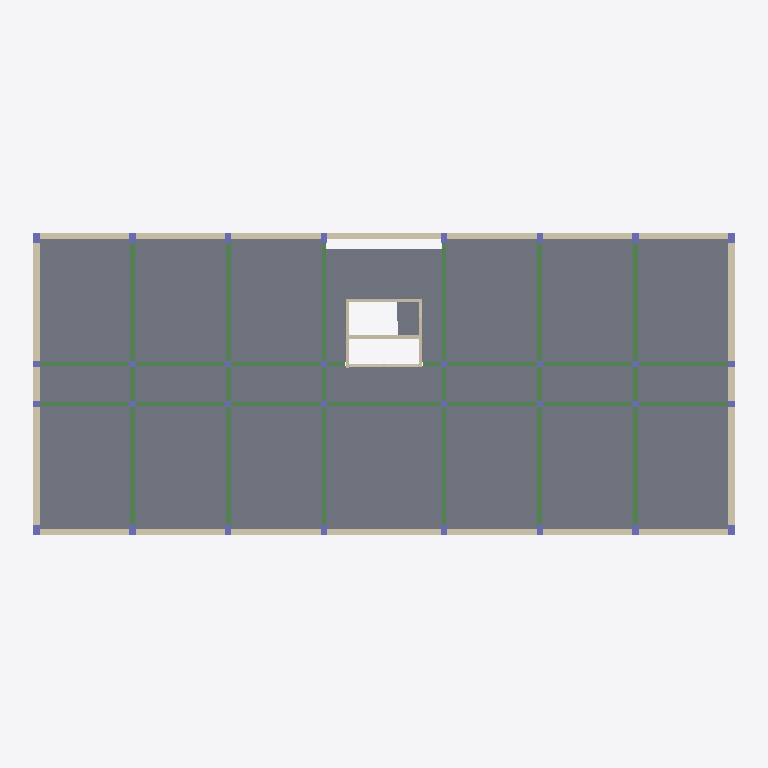
Plan cut of the same IFC building model at storey 'Level 1' (level 0.00 m, cut at 1.40 m), seen from above with north up, elements coloured by IFC class: 33 beams (green), 32 columns (violet), 25 walls (beige), 21 slabs (grey). Cut surfaces are drawn darker.
Extent 44.5 m × 21.3 m × 30.6 m (x, y, z). Storeys (8): Foundation at -4.70 m; Basement at -3.50 m; Level 1 at 0.00 m; Level 2 at 4.50 m; Level 3 at 8.50 m; Level 4 at 12.50 m; Roof at 16.50 m; Top at 19.00 m. Elements (815): 245 IfcBeam, 200 IfcSlab, 160 IfcColumn, 108 IfcReinforcingBar, 102 IfcWall.

HEADER;
FILE_DESCRIPTION(('ViewDefinition [ReferenceView_V1.2]','RevitIdentifiers [ContentGUID: 0bb090d1-ffbb-4872-a1da-1704731063f9, VersionGUID: 66bedc6d-c21f-41a8-a297-4a22a33dc98f, NumberOfSaves: 53]','CoordinateReference [CoordinateBase: Internal Origin, ProjectSite: Default Site]','ExchangeRequirement [Structural]'),'2;1');
FILE_NAME('STR.ifc','2026-11-02T06:43:05+01:00',(''),(''),'ODA SDAI 24.12','Autodesk Revit 25.4.30.30 (ENU) - IFC 25.4.30.28','');
FILE_SCHEMA(('IFC4'));
ENDSEC;
DATA;
#29=IFCPROJECT('0Bi93H$xj8Sg7Q5mICxvm9',#18,'Project Number',$,$,'Project Name','Project Status',(#24),#34030);
#68=IFCSITE('0Bi93H$xj8Sg7Q5mICxvmB',#18,'Default',$,$,#67,$,$,.ELEMENT.,(42,21,31,401672),(-71,-3,-24,-318237),0.0,$,$);
#34=IFCBUILDING('0Bi93H$xj8Sg7Q5mICxvm8',#18,'',$,$,#32,$,'',.ELEMENT.,$,$,#33);
#38=IFCBUILDINGSTOREY('1wOM0jPMX5bwwhZCU_lgeK',#18,'Foundation',$,'Level:8mm Head',#37,$,'Foundation',.ELEMENT.,-470.0);
#42=IFCBUILDINGSTOREY('0ekYXkVrXD6Ox9OP30AYEn',#18,'Basement',$,'Level:8mm Head',#41,$,'Basement',.ELEMENT.,-350.00000000000045);
#45=IFCBUILDINGSTOREY('1qv6ynVKX7xf87anS8vNi1',#18,'Level 1',$,'Level:8mm Head',#44,$,'Level 1',.ELEMENT.,3.524413E-11);
#49=IFCBUILDINGSTOREY('0ekYXkVrXD6Ox9OP30AYEw',#18,'Level 2',$,'Level:8mm Head',#48,$,'Level 2',.ELEMENT.,450.00000000002336);
#53=IFCBUILDINGSTOREY('0ekYXkVrXD6Ox9OP30AYEz',#18,'Level 3',$,'Level:8mm Head',#52,$,'Level 3',.ELEMENT.,850.0000000000288);
#57=IFCBUILDINGSTOREY('0ekYXkVrXD6Ox9OP30AYEy',#18,'Level 4',$,'Level:8mm Head',#56,$,'Level 4',.ELEMENT.,1250.0000000000286);
#61=IFCBUILDINGSTOREY('0ekYXkVrXD6Ox9OP30AYE$',#18,'Roof',$,'Level:8mm Head',#60,$,'Roof',.ELEMENT.,1650.0000000000284);
#65=IFCBUILDINGSTOREY('0ekYXkVrXD6Ox9OP30AYE_',#18,'Top',$,'Level:8mm Head',#64,$,'Top',.ELEMENT.,1900.0);
#12180=IFCSLAB('0ekYXkVrXD6Ox9OP30AWOc',#18,'Floor:Generic 200mm:436303',$,'Floor:Generic 200mm',#12167,#12179,'436303',.FLOOR.);
#11783=IFCSLAB('0ekYXkVrXD6Ox9OP30AWcw',#18,'Floor:Generic 200mm:436179',$,'Floor:Generic 200mm',#11770,#11782,'436179',.FLOOR.);
#11873=IFCSLAB('0ekYXkVrXD6Ox9OP30AWcR',#18,'Floor:Generic 200mm:436210',$,'Floor:Generic 200mm',#11860,#11872,'436210',.FLOOR.);
#12060=IFCSLAB('0ekYXkVrXD6Ox9OP30AWPC',#18,'Floor:Generic 200mm:436261',$,'Floor:Generic 200mm',#12047,#12059,'436261',.FLOOR.);
#12150=IFCSLAB('0ekYXkVrXD6Ox9OP30AWOj',#18,'Floor:Generic 200mm:436292',$,'Floor:Generic 200mm',#12137,#12149,'436292',.FLOOR.);
#11753=IFCSLAB('0ekYXkVrXD6Ox9OP30AWcX',#18,'Floor:Generic 200mm:436168',$,'Floor:Generic 200mm',#11740,#11752,'436168',.FLOOR.);
#11843=IFCSLAB('0ekYXkVrXD6Ox9OP30AWcE',#18,'Floor:Generic 200mm:436199',$,'Floor:Generic 200mm',#11830,#11842,'436199',.FLOOR.);
#12030=IFCSLAB('0ekYXkVrXD6Ox9OP30AWPp',#18,'Floor:Generic 200mm:436250',$,'Floor:Generic 200mm',#12017,#12029,'436250',.FLOOR.);
#12120=IFCSLAB('0ekYXkVrXD6Ox9OP30AWPG',#18,'Floor:Generic 200mm:436281',$,'Floor:Generic 200mm',#12107,#12119,'436281',.FLOOR.);
#11723=IFCSLAB('0ekYXkVrXD6Ox9OP30AWdK',#18,'Floor:Generic 200mm:436157',$,'Floor:Generic 200mm',#11710,#11722,'436157',.FLOOR.);
#11813=IFCSLAB('0ekYXkVrXD6Ox9OP30AWcr',#18,'Floor:Generic 200mm:436188',$,'Floor:Generic 200mm',#11800,#11812,'436188',.FLOOR.);
#12000=IFCSLAB('0ekYXkVrXD6Ox9OP30AWPc',#18,'Floor:Generic 200mm:436239',$,'Floor:Generic 200mm',#11987,#11999,'436239',.FLOOR.);
#12090=IFCSLAB('0ekYXkVrXD6Ox9OP30AWP7',#18,'Floor:Generic 200mm:436270',$,'Floor:Generic 200mm',#12077,#12089,'436270',.FLOOR.);
#11915=IFCSLAB('0ekYXkVrXD6Ox9OP30AWcK',#18,'Floor:Generic 200mm:436221',$,'Floor:Generic 200mm',#11890,#11914,'436221',.FLOOR.);
#12300=IFCSLAB('0ekYXkVrXD6Ox9OP30AWRY',#18,'Floor:Generic 200mm:436363',$,'Floor:Generic 200mm',#12287,#12299,'436363',.FLOOR.);
#12270=IFCSLAB('0ekYXkVrXD6Ox9OP30AWOL',#18,'Floor:Generic 200mm:436348',$,'Floor:Generic 200mm',#12257,#12269,'436348',.FLOOR.);
#12390=IFCSLAB('0ekYXkVrXD6Ox9OP30AWRH',#18,'Floor:Generic 200mm:436408',$,'Floor:Generic 200mm',#12377,#12389,'436408',.FLOOR.);
#12240=IFCSLAB('0ekYXkVrXD6Ox9OP30AWO4',#18,'Floor:Generic 200mm:436333',$,'Floor:Generic 200mm',#12227,#12239,'436333',.FLOOR.);
#12360=IFCSLAB('0ekYXkVrXD6Ox9OP30AWR0',#18,'Floor:Generic 200mm:436393',$,'Floor:Generic 200mm',#12347,#12359,'436393',.FLOOR.);
#12210=IFCSLAB('0ekYXkVrXD6Ox9OP30AWOt',#18,'Floor:Generic 200mm:436318',$,'Floor:Generic 200mm',#12197,#12209,'436318',.FLOOR.);
#12330=IFCSLAB('0ekYXkVrXD6Ox9OP30AWRp',#18,'Floor:Generic 200mm:436378',$,'Floor:Generic 200mm',#12317,#12329,'436378',.FLOOR.);
#5466=IFCWALL('0ekYXkVrXD6Ox9OP30AWzo',#18,'Basic Wall:Bearing wall 400mm:434459',$,'Basic Wall:Bearing wall 400mm',#5454,#5458,'434459',.NOTDEFINED.);
#5530=IFCWALL('0ekYXkVrXD6Ox9OP30AWzq',#18,'Basic Wall:Bearing wall 400mm:434461',$,'Basic Wall:Bearing wall 400mm',#5518,#5522,'434461',.NOTDEFINED.);
#5786=IFCWALL('0ekYXkVrXD6Ox9OP30AWzC',#18,'Basic Wall:Bearing wall 400mm:434469',$,'Basic Wall:Bearing wall 400mm',#5774,#5778,'434469',.NOTDEFINED.);
#5850=IFCWALL('0ekYXkVrXD6Ox9OP30AWzE',#18,'Basic Wall:Bearing wall 400mm:434471',$,'Basic Wall:Bearing wall 400mm',#5838,#5842,'434471',.NOTDEFINED.);
#5220=IFCWALL('0ekYXkVrXD6Ox9OP30AWwU',#18,'Basic Wall:Bearing wall 400mm:434423',$,'Basic Wall:Bearing wall 400mm',#5170,#5174,'434423',.NOTDEFINED.);
#5658=IFCWALL('0ekYXkVrXD6Ox9OP30AWz8',#18,'Basic Wall:Bearing wall 400mm:434465',$,'Basic Wall:Bearing wall 400mm',#5646,#5650,'434465',.NOTDEFINED.);
#12585=IFCBEAM('0yRMKaqxTCnwB58pi3poQ1',#18,'M_Concrete-Rectangular Beam w Plaster w Dropline.0001:300 x 600mm:444523',$,'M_Concrete-Rectangular Beam w Plaster w Dropline.0001:300 x 600mm',#12584,#12582,'444523',.BEAM.);
#12679=IFCBEAM('0yRMKaqxTCnwB58pi3poQ7',#18,'M_Concrete-Rectangular Beam w Plaster w Dropline.0001:300 x 600mm:444525',$,'M_Concrete-Rectangular Beam w Plaster w Dropline.0001:300 x 600mm',#12678,#12676,'444525',.BEAM.);
#12726=IFCBEAM('0yRMKaqxTCnwB58pi3poQ4',#18,'M_Concrete-Rectangular Beam w Plaster w Dropline.0001:300 x 600mm:444526',$,'M_Concrete-Rectangular Beam w Plaster w Dropline.0001:300 x 600mm',#12725,#12723,'444526',.BEAM.);
#12820=IFCBEAM('0yRMKaqxTCnwB58pi3poQQ',#18,'M_Concrete-Rectangular Beam w Plaster w Dropline.0001:300 x 600mm:444528',$,'M_Concrete-Rectangular Beam w Plaster w Dropline.0001:300 x 600mm',#12819,#12817,'444528',.BEAM.);
#13008=IFCBEAM('0yRMKaqxTCnwB58pi3poQU',#18,'M_Concrete-Rectangular Beam w Plaster w Dropline.0001:300 x 600mm:444532',$,'M_Concrete-Rectangular Beam w Plaster w Dropline.0001:300 x 600mm',#13007,#13005,'444532',.BEAM.);
#13102=IFCBEAM('0yRMKaqxTCnwB58pi3poQS',#18,'M_Concrete-Rectangular Beam w Plaster w Dropline.0001:300 x 600mm:444534',$,'M_Concrete-Rectangular Beam w Plaster w Dropline.0001:300 x 600mm',#13101,#13099,'444534',.BEAM.);
#13149=IFCBEAM('0yRMKaqxTCnwB58pi3poQT',#18,'M_Concrete-Rectangular Beam w Plaster w Dropline.0001:300 x 600mm:444535',$,'M_Concrete-Rectangular Beam w Plaster w Dropline.0001:300 x 600mm',#13148,#13146,'444535',.BEAM.);
#13243=IFCBEAM('0yRMKaqxTCnwB58pi3poQJ',#18,'M_Concrete-Rectangular Beam w Plaster w Dropline.0001:300 x 600mm:444537',$,'M_Concrete-Rectangular Beam w Plaster w Dropline.0001:300 x 600mm',#13242,#13240,'444537',.BEAM.);
#5110=IFCWALL('0ekYXkVrXD6Ox9OP30AWw1',#18,'Basic Wall:Bearing wall 400mm:434408',$,'Basic Wall:Bearing wall 400mm',#5060,#5064,'434408',.NOTDEFINED.);
#5350=IFCWALL('0ekYXkVrXD6Ox9OP30AWzZ',#18,'Basic Wall:Bearing wall 400mm:434442',$,'Basic Wall:Bearing wall 400mm',#5300,#5304,'434442',.NOTDEFINED.);
#5626=IFCWALL('0ekYXkVrXD6Ox9OP30AWz9',#18,'Basic Wall:Bearing wall 400mm:434464',$,'Basic Wall:Bearing wall 400mm',#5614,#5618,'434464',.NOTDEFINED.);
#5690=IFCWALL('0ekYXkVrXD6Ox9OP30AWzB',#18,'Basic Wall:Bearing wall 400mm:434466',$,'Basic Wall:Bearing wall 400mm',#5678,#5682,'434466',.NOTDEFINED.);
#4967=IFCWALL('0ekYXkVrXD6Ox9OP30AWwF',#18,'Basic Wall:Bearing wall 400mm:434406',$,'Basic Wall:Bearing wall 400mm',#4955,#4959,'434406',.NOTDEFINED.);
#5040=IFCWALL('0ekYXkVrXD6Ox9OP30AWwE',#18,'Basic Wall:Bearing wall 400mm:434407',$,'Basic Wall:Bearing wall 400mm',#5001,#5005,'434407',.NOTDEFINED.);
#5402=IFCWALL('0ekYXkVrXD6Ox9OP30AWzm',#18,'Basic Wall:Bearing wall 400mm:434457',$,'Basic Wall:Bearing wall 400mm',#5390,#5394,'434457',.NOTDEFINED.);
#5434=IFCWALL('0ekYXkVrXD6Ox9OP30AWzp',#18,'Basic Wall:Bearing wall 400mm:434458',$,'Basic Wall:Bearing wall 400mm',#5422,#5426,'434458',.NOTDEFINED.);
#5594=IFCWALL('0ekYXkVrXD6Ox9OP30AWzs',#18,'Basic Wall:Bearing wall 400mm:434463',$,'Basic Wall:Bearing wall 400mm',#5582,#5586,'434463',.NOTDEFINED.);
#5562=IFCWALL('0ekYXkVrXD6Ox9OP30AWzt',#18,'Basic Wall:Bearing wall 400mm:434462',$,'Basic Wall:Bearing wall 400mm',#5550,#5554,'434462',.NOTDEFINED.);
#5722=IFCWALL('0ekYXkVrXD6Ox9OP30AWzA',#18,'Basic Wall:Bearing wall 400mm:434467',$,'Basic Wall:Bearing wall 400mm',#5710,#5714,'434467',.NOTDEFINED.);
#5754=IFCWALL('0ekYXkVrXD6Ox9OP30AWzD',#18,'Basic Wall:Bearing wall 400mm:434468',$,'Basic Wall:Bearing wall 400mm',#5742,#5746,'434468',.NOTDEFINED.);
#12490=IFCBEAM('0yRMKaqxTCnwB58pi3poQ3',#18,'M_Concrete-Rectangular Beam w Plaster w Dropline.0001:300 x 600mm:444521',$,'M_Concrete-Rectangular Beam w Plaster w Dropline.0001:300 x 600mm',#12489,#12487,'444521',.BEAM.);
#12538=IFCBEAM('0yRMKaqxTCnwB58pi3poQ0',#18,'M_Concrete-Rectangular Beam w Plaster w Dropline.0001:300 x 600mm:444522',$,'M_Concrete-Rectangular Beam w Plaster w Dropline.0001:300 x 600mm',#12537,#12535,'444522',.BEAM.);
#12867=IFCBEAM('0yRMKaqxTCnwB58pi3poQR',#18,'M_Concrete-Rectangular Beam w Plaster w Dropline.0001:300 x 600mm:444529',$,'M_Concrete-Rectangular Beam w Plaster w Dropline.0001:300 x 600mm',#12866,#12864,'444529',.BEAM.);
#12961=IFCBEAM('0yRMKaqxTCnwB58pi3poQP',#18,'M_Concrete-Rectangular Beam w Plaster w Dropline.0001:300 x 600mm:444531',$,'M_Concrete-Rectangular Beam w Plaster w Dropline.0001:300 x 600mm',#12960,#12958,'444531',.BEAM.);
#24177=IFCBEAM('0yRMKaqxTCnwB58pi3poUE',#18,'M_Concrete-Rectangular Beam w Plaster w Dropline.0001:300 x 600mm:444772',$,'M_Concrete-Rectangular Beam w Plaster w Dropline.0001:300 x 600mm',#24176,#24174,'444772',.BEAM.);
#13386=IFCBEAM('0yRMKaqxTCnwB58pi3poQM',#18,'M_Concrete-Rectangular Beam w Plaster w Dropline.0001:300 x 600mm:444540',$,'M_Concrete-Rectangular Beam w Plaster w Dropline.0001:300 x 600mm',#13385,#13383,'444540',.BEAM.);
#13433=IFCBEAM('0yRMKaqxTCnwB58pi3poQN',#18,'M_Concrete-Rectangular Beam w Plaster w Dropline.0001:300 x 600mm:444541',$,'M_Concrete-Rectangular Beam w Plaster w Dropline.0001:300 x 600mm',#13432,#13430,'444541',.BEAM.);
#13668=IFCBEAM('0yRMKaqxTCnwB58pi3poPe',#18,'M_Concrete-Rectangular Beam w Plaster w Dropline.0001:300 x 600mm:444546',$,'M_Concrete-Rectangular Beam w Plaster w Dropline.0001:300 x 600mm',#13667,#13665,'444546',.BEAM.);
#13715=IFCBEAM('0yRMKaqxTCnwB58pi3poPf',#18,'M_Concrete-Rectangular Beam w Plaster w Dropline.0001:300 x 600mm:444547',$,'M_Concrete-Rectangular Beam w Plaster w Dropline.0001:300 x 600mm',#13714,#13712,'444547',.BEAM.);
#13290=IFCBEAM('0yRMKaqxTCnwB58pi3poQG',#18,'M_Concrete-Rectangular Beam w Plaster w Dropline.0001:300 x 600mm:444538',$,'M_Concrete-Rectangular Beam w Plaster w Dropline.0001:300 x 600mm',#13289,#13287,'444538',.BEAM.);
#13338=IFCBEAM('0yRMKaqxTCnwB58pi3poQH',#18,'M_Concrete-Rectangular Beam w Plaster w Dropline.0001:300 x 600mm:444539',$,'M_Concrete-Rectangular Beam w Plaster w Dropline.0001:300 x 600mm',#13337,#13335,'444539',.BEAM.);
#13480=IFCBEAM('0yRMKaqxTCnwB58pi3poQK',#18,'M_Concrete-Rectangular Beam w Plaster w Dropline.0001:300 x 600mm:444542',$,'M_Concrete-Rectangular Beam w Plaster w Dropline.0001:300 x 600mm',#13479,#13477,'444542',.BEAM.);
#13574=IFCBEAM('0yRMKaqxTCnwB58pi3poPg',#18,'M_Concrete-Rectangular Beam w Plaster w Dropline.0001:300 x 600mm:444544',$,'M_Concrete-Rectangular Beam w Plaster w Dropline.0001:300 x 600mm',#13573,#13571,'444544',.BEAM.);
#13527=IFCBEAM('0yRMKaqxTCnwB58pi3poQL',#18,'M_Concrete-Rectangular Beam w Plaster w Dropline.0001:300 x 600mm:444543',$,'M_Concrete-Rectangular Beam w Plaster w Dropline.0001:300 x 600mm',#13526,#13524,'444543',.BEAM.);
#13621=IFCBEAM('0yRMKaqxTCnwB58pi3poPh',#18,'M_Concrete-Rectangular Beam w Plaster w Dropline.0001:300 x 600mm:444545',$,'M_Concrete-Rectangular Beam w Plaster w Dropline.0001:300 x 600mm',#13620,#13618,'444545',.BEAM.);
#13762=IFCBEAM('0yRMKaqxTCnwB58pi3poPk',#18,'M_Concrete-Rectangular Beam w Plaster w Dropline.0001:300 x 600mm:444548',$,'M_Concrete-Rectangular Beam w Plaster w Dropline.0001:300 x 600mm',#13761,#13759,'444548',.BEAM.);
#13809=IFCBEAM('0yRMKaqxTCnwB58pi3poPl',#18,'M_Concrete-Rectangular Beam w Plaster w Dropline.0001:300 x 600mm:444549',$,'M_Concrete-Rectangular Beam w Plaster w Dropline.0001:300 x 600mm',#13808,#13806,'444549',.BEAM.);
#5818=IFCWALL('0ekYXkVrXD6Ox9OP30AWzF',#18,'Basic Wall:Bearing wall 400mm:434470',$,'Basic Wall:Bearing wall 400mm',#5806,#5810,'434470',.NOTDEFINED.);
#522=IFCCOLUMN('0ekYXkVrXD6Ox9OP30AZgU',#18,'M_Concrete-Rectangular-Column w Plaster - Kopya:400 x 600 mm:431351',$,'M_Concrete-Rectangular-Column w Plaster - Kopya:400 x 600 mm',#521,#519,'431351',.COLUMN.);
#625=IFCCOLUMN('0ekYXkVrXD6Ox9OP30AZbI',#18,'M_Concrete-Rectangular-Column w Plaster - Kopya:400 x 600 mm:431931',$,'M_Concrete-Rectangular-Column w Plaster - Kopya:400 x 600 mm',#624,#622,'431931',.COLUMN.);
#1305=IFCCOLUMN('0ekYXkVrXD6Ox9OP30AZVg',#18,'M_Concrete-Rectangular-Column w Plaster - Kopya:400 x 600 mm:432515',$,'M_Concrete-Rectangular-Column w Plaster - Kopya:400 x 600 mm',#1304,#1302,'432515',.COLUMN.);
#1441=IFCCOLUMN('0ekYXkVrXD6Ox9OP30AZVk',#18,'M_Concrete-Rectangular-Column w Plaster - Kopya:400 x 600 mm:432519',$,'M_Concrete-Rectangular-Column w Plaster - Kopya:400 x 600 mm',#1440,#1438,'432519',.COLUMN.);
#1577=IFCCOLUMN('0ekYXkVrXD6Ox9OP30AZVY',#18,'M_Concrete-Rectangular-Column w Plaster - Kopya:400 x 600 mm:432523',$,'M_Concrete-Rectangular-Column w Plaster - Kopya:400 x 600 mm',#1576,#1574,'432523',.COLUMN.);
#761=IFCCOLUMN('0ekYXkVrXD6Ox9OP30AZSQ',#18,'M_Concrete-Rectangular-Column w Plaster - Kopya:400 x 600 mm:432499',$,'M_Concrete-Rectangular-Column w Plaster - Kopya:400 x 600 mm',#760,#758,'432499',.COLUMN.);
#897=IFCCOLUMN('0ekYXkVrXD6Ox9OP30AZSU',#18,'M_Concrete-Rectangular-Column w Plaster - Kopya:400 x 600 mm:432503',$,'M_Concrete-Rectangular-Column w Plaster - Kopya:400 x 600 mm',#896,#894,'432503',.COLUMN.);
#1033=IFCCOLUMN('0ekYXkVrXD6Ox9OP30AZSI',#18,'M_Concrete-Rectangular-Column w Plaster - Kopya:400 x 600 mm:432507',$,'M_Concrete-Rectangular-Column w Plaster - Kopya:400 x 600 mm',#1032,#1030,'432507',.COLUMN.);
#1169=IFCCOLUMN('0ekYXkVrXD6Ox9OP30AZSM',#18,'M_Concrete-Rectangular-Column w Plaster - Kopya:400 x 600 mm:432511',$,'M_Concrete-Rectangular-Column w Plaster - Kopya:400 x 600 mm',#1168,#1166,'432511',.COLUMN.);
#591=IFCCOLUMN('0ekYXkVrXD6Ox9OP30AZbJ',#18,'M_Concrete-Rectangular-Column w Plaster - Kopya:400 x 400mm:431930',$,'M_Concrete-Rectangular-Column w Plaster - Kopya:400 x 400mm',#590,#588,'431930',.COLUMN.);
#557=IFCCOLUMN('0ekYXkVrXD6Ox9OP30AZbG',#18,'M_Concrete-Rectangular-Column w Plaster - Kopya:400 x 400mm:431929',$,'M_Concrete-Rectangular-Column w Plaster - Kopya:400 x 400mm',#556,#554,'431929',.COLUMN.);
ENDSEC;
